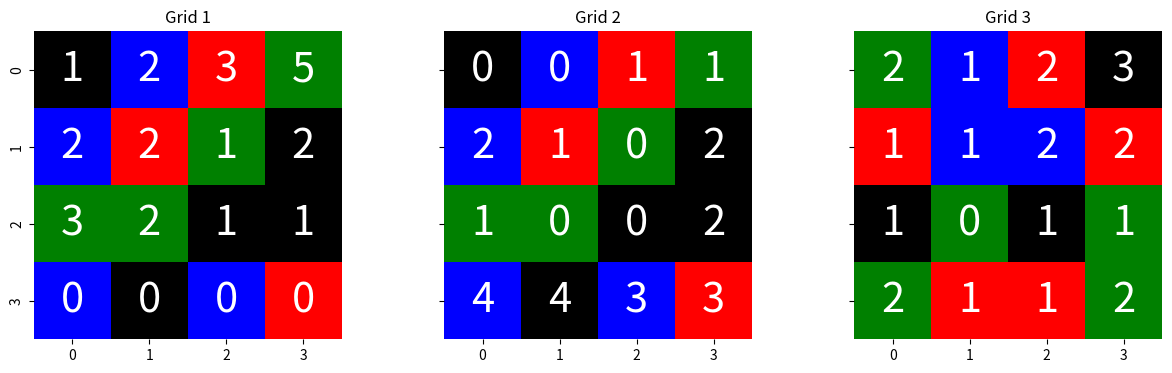
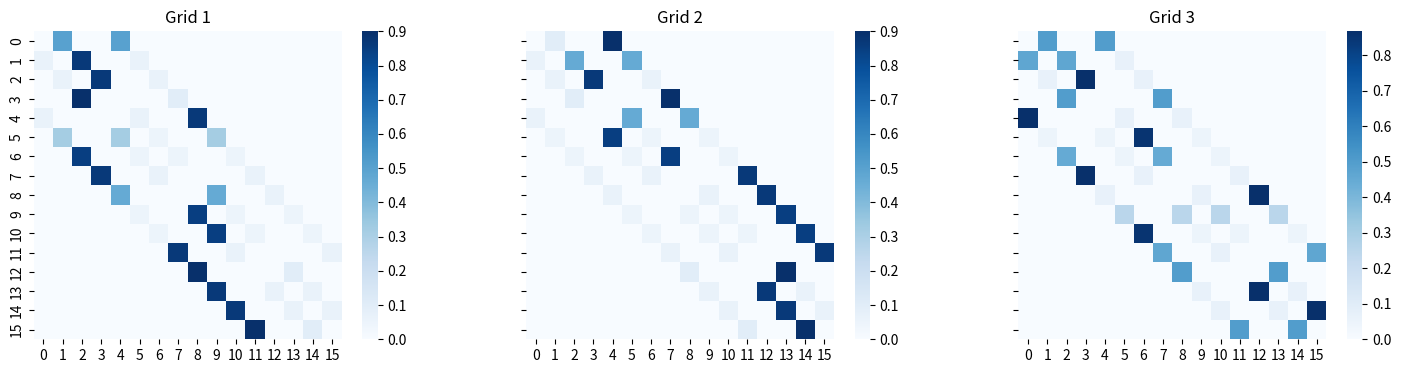
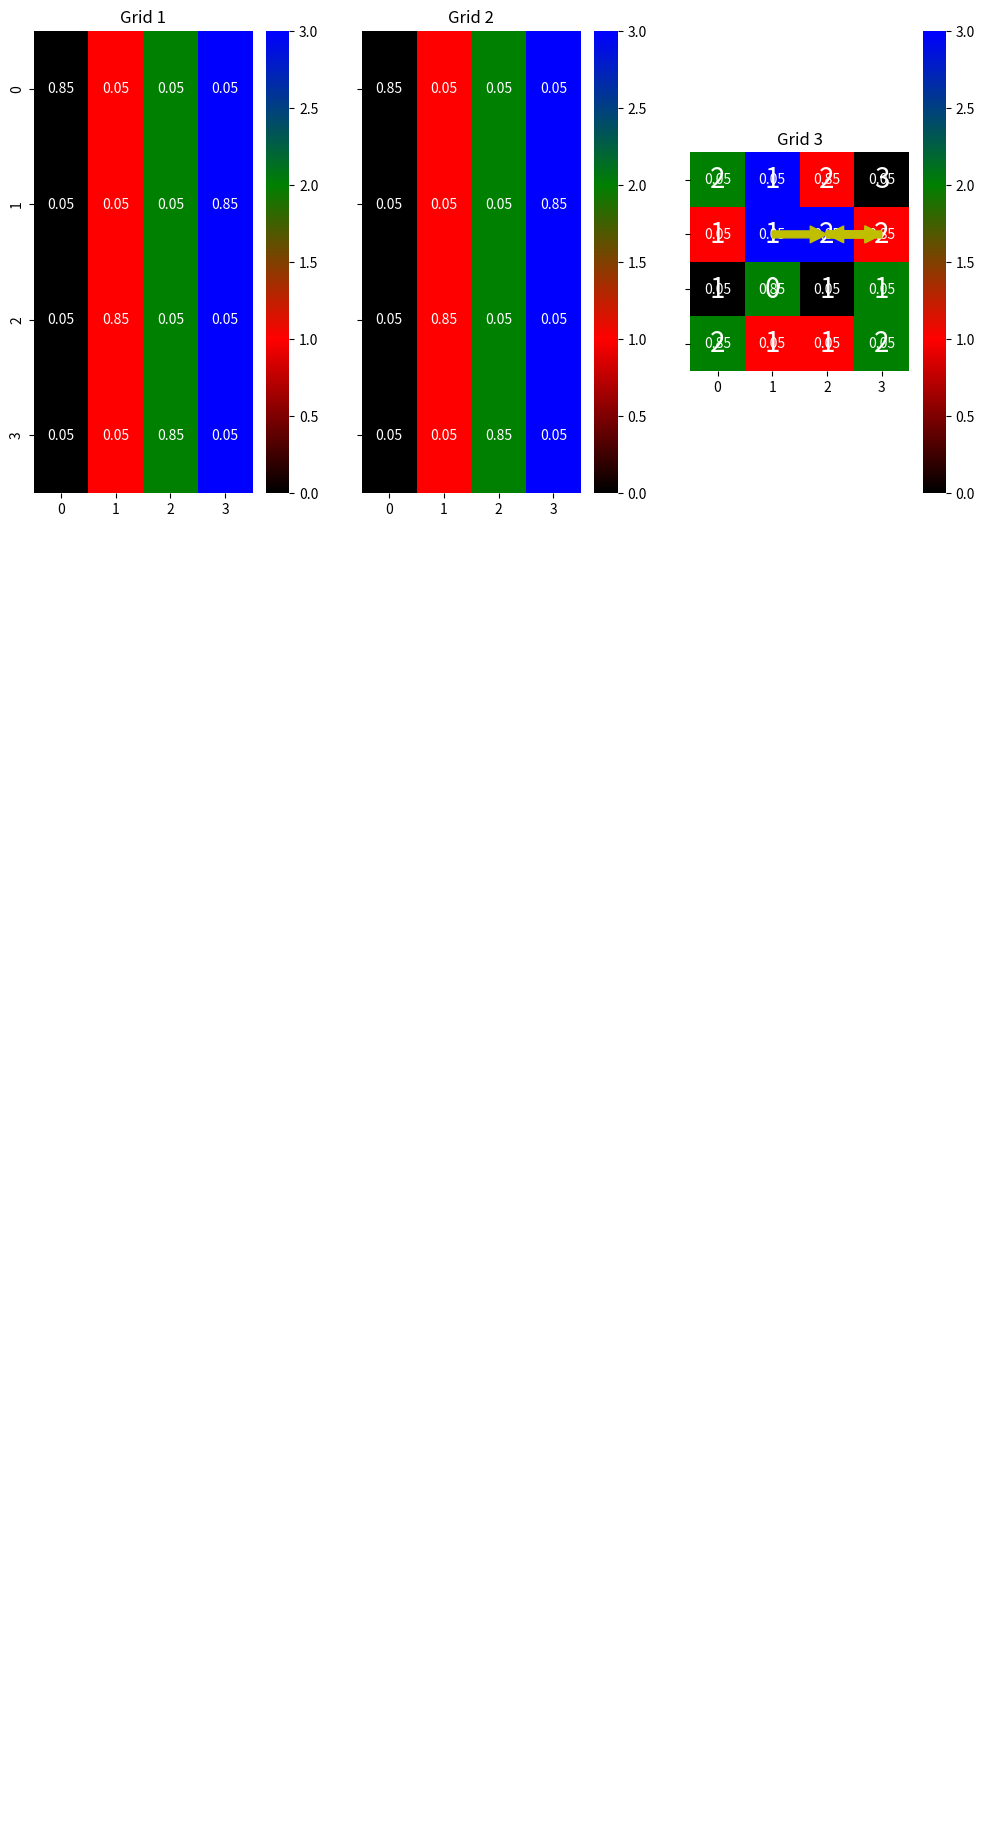
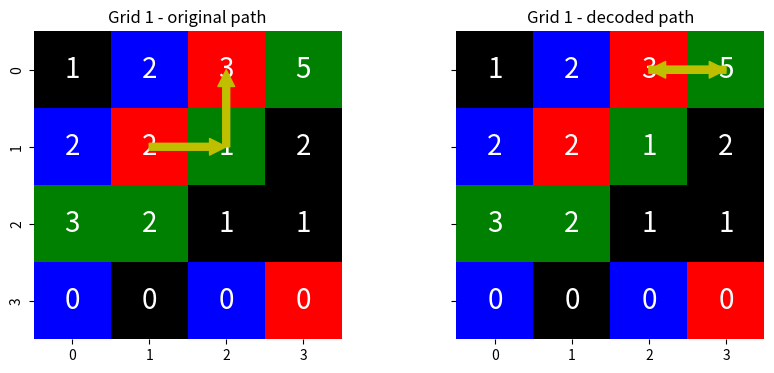

Source code (Python) for these figures, in order:
# coding: utf-8

# # Hidden Markov Models
# 
# [redacted]


# Let's import some packages for later

import numpy as np
import matplotlib.pyplot as plt
from matplotlib.colors import LinearSegmentedColormap
import seaborn as sns
from itertools import product

# ## The problem: *The Climber Robot*
# Grid Representation


COLORS = ["Black", "Red", "Green", "Blue"]


class Grid(object):
    def __init__(self, name, elevation, color, p_t=.8, p_o=.8):
        self._name = name
        self.elevation = np.array(elevation)
        self.color = np.array(color)
        assert self.elevation.shape == self.color.shape
        self.p_t = p_t
        self.p_o = p_o

    @property
    def name(self):
        return self._name

    @property
    def states_no(self):
        return self.elevation.size

    @property
    def shape(self):
        return self.elevation.shape

    def get_neighbours(self, state):
        """Returns a list of tuples (neighbour, probability)"""
        y, x = state
        H, W = self.shape

        neighbours = []
        for (dy, dx) in [(-1, 0), (0, 1), (1, 0), (0, -1)]:
            ny, nx = y + dy, x + dx
            if ny >= 0 and nx >= 0 and ny < H and nx < W:
                neighbours.append((ny, nx))

        elevation = [self.elevation[i] for i in neighbours]
        max_e = max(elevation)
        max_no = len([e for e in elevation if e == max_e])
        p_other = (1. - self.p_t) / len(neighbours)
        p_max = (self.p_t / max_no) + p_other
        prob = [p_max if e == max_e else p_other for e in elevation]

        return list(zip(neighbours, prob))

    def get_colors(self, state):
        """Returns a list of tuples (color, probability)"""
        y, x = state
        p_other = (1. - self.p_o) / len(COLORS)
        p_real = self.p_o + p_other
        rc = self.color[y, x]
        return [(i, p_real if i == rc else p_other) for (i, c) in enumerate(COLORS)]


# ### Three toy grids to play with
# We'll use the following three grids to test our algorithms.

grid1 = Grid("Grid 1",
             [[1, 2, 3, 5], [2, 2, 1, 2], [3, 2, 1, 1], [0, 0, 0, 0]],  # elevation
             [[0, 3, 1, 2], [3, 1, 2, 0], [2, 2, 0, 0], [3, 0, 3, 1]])  # color

grid2 = Grid("Grid 2",
             [[0, 0, 1, 1], [2, 1, 0, 2], [1, 0, 0, 2], [4, 4, 3, 3]],  # elevation
             [[0, 3, 1, 2], [3, 1, 2, 0], [2, 2, 0, 0], [3, 0, 3, 1]])  # color

grid3 = Grid("Grid 3",
             [[2, 1, 2, 3], [1, 1, 2, 2], [1, 0, 1, 1], [2, 1, 1, 2]],  # elevation
             [[2, 3, 1, 0], [1, 3, 3, 1], [0, 2, 0, 2], [2, 1, 1, 2]])  # color

GRIDS = [grid1, grid2, grid3]

_g_no = len(GRIDS)
fig, axs = plt.subplots(1, _g_no, figsize=(5 * _g_no, 4), sharey="row")
for grid, ax in zip(GRIDS, axs):
    cm = LinearSegmentedColormap.from_list("cm", COLORS)
    sns.heatmap(grid.color, annot=grid.elevation, cmap=cm,
                square=True, cbar=False, annot_kws={"size": 30}, ax=ax)
    ax.set_title(grid.name)


# ================== Extracting the HMM parameters ==================
# 
# Given a `Grid` object, build the three matrices of parameters Pi, A, B. The results should be `numpy` arrays.
# 
#  - Task 1: implement function `get_transition_probabilities`
#  - Task 2: implement function `get_emission_probabilities`

# ### Initial state distribution
def get_initial_distribution(grid):
    N = grid.states_no
    return np.ones(N) / N


# ### Transition probability matrix
def get_transition_probabilities(grid):
    H, W = grid.shape
    N = H * W
    A = np.zeros((N, N))

    # TODO *1*: Complete the transition probablities matrix A.
    # Hint: Use the `get_neighbours` method.
    for x in range(W):
        for y in range(H):
            i = x + W * y
            for new_coords, p in grid.get_neighbours((y, x)):
                new_y, new_x = new_coords
                j = new_x + W * new_y
                A[i][j] = p

    # TODO *1* ends here

    return A


# Visualize transition probabilities matrices
_g_no = len(GRIDS)
fig, axs = plt.subplots(1, _g_no, figsize=(6 * _g_no, 4), sharey="row")
for grid, ax in zip(GRIDS, axs):
    A = get_transition_probabilities(grid)
    sns.heatmap(A, square=True, cbar=True, ax=ax, cmap="Blues")
    ax.set_title(grid.name)

# Test transition probabilities

_test_idxs = [0, 1, 2, 5, 10, 13, 15], [1, 0, 3, 4, 9, 2, 14]
_test_values = np.array([
    [.5, .2 / 3, .8 + .2 / 3, .8 / 3 + .05, .85, 0, .1],
    [.1, .2 / 3, .8 + .2 / 3, .85, .05, 0, .9],
    [.5, .4 + .2 / 3, .8 + .2 / 3, .05, .05, 0, .5]
])

for i, grid in enumerate(GRIDS):
    A = get_transition_probabilities(grid)
    assert A.shape == (grid.states_no, grid.states_no), "Bad shape!"
    assert np.allclose(A.sum(axis=1), np.ones(grid.states_no)), "Rows should sum to one!"
    assert np.allclose(A[_test_idxs], _test_values[i]), "Bad values!"

print("Transition matrix looks right! Task 1 accomplished!")


# ### Emission probability matrix
def get_emission_probabilities(grid):
    H, W = grid.shape
    N = grid.states_no
    B = np.zeros((H * W, len(COLORS)))

    # Task 2: Compute the emission probabilities matrix.
    # Hint: Use method `get_colors`.
    for x in range(W):
        for y in range(H):
            i = x + W * y
            for color, p in grid.get_colors((y, x)):
                B[i][color] = p

    # Task 2 ends here.        

    return B


# Visualize emission probabilities

_g_no = len(GRIDS)
fig, axs = plt.subplots(1, _g_no, figsize=(_g_no * 4, 6), sharey="row")

for grid, ax in zip(GRIDS, axs):
    N = grid.states_no
    _colors = np.array([list(range(len(COLORS))) for _ in range(N)])
    B = get_emission_probabilities(grid)
    cm = LinearSegmentedColormap.from_list("cm", COLORS)
    sns.heatmap(_colors, cmap=cm, annot=B, ax=ax)
    ax.set_title(grid.name)

#### Test emission probabilitiees

_test_idxs = [0, 3, 2, 5, 10, 13, 15], [2, 2, 3, 0, 1, 1, 1]
_test_values = np.array([
    [.05, .85, .05, .05, .05, .05, .85],
    [.05, .85, .05, .05, .05, .05, .85],
    [.85, .05, .05, .05, .05, .85, .05]
])

for i, grid in enumerate(GRIDS):
    B = get_emission_probabilities(grid)
    assert B.shape == (grid.states_no, len(COLORS)), "Bad shape!"
    assert np.allclose(B.sum(axis=1), np.ones(grid.states_no)), "Rows should sum to one!"
    assert np.allclose(B[_test_idxs], _test_values[i]), "Bad values for " + grid.name + "!"

print("Emission probabilities look right! Task 2 accomplished!")


# ## Sampling from the model
# 
# Given a model (a `Grid`) function `get_sequence` returns a sequence of observations and the corresponding states.
def sample(probabilities):
    s, t = .0, np.random.sample()
    for (value, p) in probabilities:
        s += p
        if s >= t:
            return value
    raise ValueError("Probabilities " + str(probabilities) + " do not sum to one!")


def get_sequence(grid, length):
    H, W = grid.shape

    states, observations = [], []
    for t in range(length):
        if t == 0:
            state = np.random.randint(H), np.random.randint(W)
        else:
            state = sample(grid.get_neighbours(state))
        o = sample(grid.get_colors(state))
        states.append(state)
        observations.append(o)

    return observations, states


# Example of a random sequence from a random model
grid = np.random.choice(GRIDS)
T = np.random.randint(2, 6)
observations, states = get_sequence(grid, T)

print("Agent wandered on map \033[1m" + grid.name + "\033[0m")
print("... going thorugh states", states)
print("... observing", ", ".join([COLORS[o] for o in observations]))

cm = LinearSegmentedColormap.from_list("cm", COLORS)
ax = sns.heatmap(grid.color, annot=grid.elevation, cmap=cm,
                 square=True, cbar=False, annot_kws={"size": 20})
ax.set_title(grid.name)
for t in range(T - 1):
    y0, x0 = states[t]
    y0, x0 = y0 + .5, x0 + .5
    y1, x1 = states[t + 1]
    y1, x1 = y1 + .5, x1 + .5
    ax.annotate("", xy=(x1, y1), xytext=(x0, y0),
                arrowprops=dict(color="y", width=5.))


# ====================== Evaluation =======================
# 
# We'll now evaluate the probabiity that a given sequence of observations was generated by a given model.
# We will look at a sequence and see if we can figure out which grid generated it.


# ### Compute Forward values
# Compute the probability that a given sequence comes from a given model

def forward(grid, observations):
    # TODO 3: Compute p and alpha values
    N = grid.states_no
    T = len(observations)
    alpha = np.zeros((T, N))

    # TODO 3: Compute p and alpha values.
    # Hint: use the functions implemented for the previous tasks.
    pi = get_initial_distribution(grid)
    A = get_transition_probabilities(grid)
    B = get_emission_probabilities(grid)

    alpha[0] = pi * B[:, observations[0]]

    for t in range(1, T):
        alpha[t] = alpha[t - 1] @ A * B[:, observations[t]]

    # TODO 3 ends here
    p = sum(alpha[-1,])
    return p, alpha


# See the forward algorithm in action
grid = np.random.choice(GRIDS)
print("The real model is \033[1m" + grid.name + "\033[0m")

T = np.random.randint(2, 10)
observations, _ = get_sequence(grid, T)
print("The observed sequence is", ", ".join([COLORS[i] for i in observations]))

best_grid, best_p = None, None
for grid in GRIDS:
    p, _ = forward(grid, observations)
    print("Probability that comes from " + grid.name + " is %f." % (p))
    if best_grid is None or best_p < p:
        best_grid, best_p = grid.name, p

print("Most probably the sequence was generated from " + best_grid + ".")

# See how sequence length influences p
RUNS_NO = 1000

for T in range(1, 11):
    correct = 0
    for _ in range(RUNS_NO):
        true_grid = np.random.choice(GRIDS)
        observations, _ = get_sequence(true_grid, T)
        best_grid, best_p = None, None
        for grid in GRIDS:
            p, _ = forward(grid, observations)
            if best_grid is None or best_p < p:
                best_grid, best_p = grid.name, p
        correct += (best_grid == true_grid.name)
    perc = float(correct * 100) / RUNS_NO
    print("%5d / %d (%5.2f%%) for T = %2d" % (correct, RUNS_NO, perc, T))

# Test alpha_values
_test_observations = [2, 2, 3]
_test_values = np.array([
    [3.12500000e-03, 3.12500000e-03, 3.12500000e-03, 5.31250000e-02,
     3.12500000e-03, 3.12500000e-03, 5.31250000e-02, 3.12500000e-03,
     5.31250000e-02, 5.31250000e-02, 3.12500000e-03, 3.12500000e-03,
     3.12500000e-03, 3.12500000e-03, 3.12500000e-03, 3.12500000e-03],
    [2.08333333e-05, 1.38020833e-04, 4.78385417e-03, 4.60416667e-03,
     1.36718750e-03, 2.86458333e-04, 6.19791667e-04, 5.33854167e-04,
     4.30755208e-02, 2.64739583e-02, 4.11458333e-04, 1.58854167e-04,
     1.87500000e-04, 1.58854167e-04, 3.38541667e-05, 2.08333333e-05],
    [5.01736111e-06, 3.57044271e-04, 2.39509549e-04, 2.30434028e-04,
     1.71725825e-02, 7.27517361e-05, 1.94704861e-05, 3.14539931e-05,
     1.19282552e-03, 1.03400174e-03, 6.97309028e-05, 3.74565972e-06,
     2.44994792e-03, 6.72352431e-05, 2.82595486e-05, 6.42361111e-07]])

p, alpha = forward(grid1, [2, 2, 3])
assert alpha.shape == (3, grid1.states_no), "Bad shape!"
assert np.allclose(alpha, _test_values), "Bad values!"
assert np.allclose(p, sum(_test_values[2])), "Bad values!"

print("Alpha matrix looks right! Task 3 accomplished!")


# ## Decoding
# For decoding we'll use the Viterbi algorithm.
def viterbi(grid, observations):
    N = grid.states_no
    H, W = grid.shape
    T = len(observations)
    delta = np.zeros((T, N))
    states = np.zeros((T), dtype=int)

    # Task 4: Implement the Viterbi algorithm.
    # Hint: use functions from tasks 1 and 2.
    pi = get_initial_distribution(grid)
    A = get_transition_probabilities(grid)
    B = get_emission_probabilities(grid)

    delta[0] = pi * B[:, observations[0]]

    for t in range(1, T):
        delta[t] = np.max(delta[t - 1][:, None] * A[None, :, :], axis=1).squeeze() * B[:, observations[t]]

    states[-1] = np.argmax(delta[-1])
    for t in range(T - 2, -1, -1):
        states[t] = np.argmax(delta[t] * A[:, states[t + 1]])

    # Task 4 ends here.

    return [(s // W, s % W) for s in states], delta


# Decoding a state
grid = np.random.choice(GRIDS)
T = np.random.randint(3, 6)
observations, states = get_sequence(grid, T)
decoded, _ = viterbi(grid, observations)

print("Agent wandered on map \033[1m" + grid.name + "\033[0m")
print("... going thorugh states", states)
print("... observing", ", ".join([COLORS[o] for o in observations]))
print("\nThe decoded sequence of states is", decoded)

fig, axs = plt.subplots(1, 2, figsize=(10, 4), sharey="row")
cm = LinearSegmentedColormap.from_list("cm", COLORS)
sns.heatmap(grid.color, annot=grid.elevation, cmap=cm, square=True,
            cbar=False, annot_kws={"size": 20}, ax=axs[0])
sns.heatmap(grid.color, annot=grid.elevation, cmap=cm, square=True,
            cbar=False, annot_kws={"size": 20}, ax=axs[1])
axs[0].set_title(grid.name + " - original path")
axs[1].set_title(grid.name + " - decoded path")

for t in range(T - 1):
    (y0, x0), (y1, x1) = states[t], states[t + 1]
    y0, x0, y1, x1 = y0 + .5, x0 + .5, y1 + .5, x1 + .5
    axs[0].annotate("", xy=(x1, y1), xytext=(x0, y0),
                    arrowprops=dict(color="y", width=5.))
    (y0, x0), (y1, x1) = decoded[t], decoded[t + 1]
    y0, x0, y1, x1 = y0 + .5, x0 + .5, y1 + .5, x1 + .5
    axs[1].annotate("", xy=(x1, y1), xytext=(x0, y0),
                    arrowprops=dict(color="y", width=5.))

# Evaluate how good the decoded paths are
RUNS_NO = 1000
print("Number of states correctly decoded.")
for T in range(1, 11):
    correct = 0
    for run_id in range(RUNS_NO):
        grid = np.random.choice(GRIDS)
        observations, states = get_sequence(grid, T)
        decoded, _ = viterbi(grid, observations)
        correct += sum([a == b for a, b in zip(states, decoded)])
    perc = float(correct * 100) / (RUNS_NO * T)
    print("%5d / %5d (%5.2f%%) for T =%2d" % (correct, RUNS_NO * T, perc, T))

# Testing Viterbi

_test_states = [(1, 3), (2, 3), (3, 3), (3, 2)]
_test_values = [[5.31250000e-02, 3.12500000e-03, 3.12500000e-03, 3.12500000e-03,
                 3.12500000e-03, 3.12500000e-03, 3.12500000e-03, 5.31250000e-02,
                 3.12500000e-03, 3.12500000e-03, 5.31250000e-02, 5.31250000e-02,
                 3.12500000e-03, 5.31250000e-02, 3.12500000e-03, 3.12500000e-03],
                [1.77083333e-04, 2.65625000e-04, 7.29166667e-05, 1.77083333e-04,
                 2.39062500e-03, 7.29166667e-05, 1.77083333e-04, 3.01041667e-03,
                 7.29166667e-05, 1.77083333e-04, 3.01041667e-03, 3.91354167e-02,
                 2.30208333e-03, 2.39062500e-03, 2.25781250e-03, 2.30208333e-03],
                [7.96875000e-06, 8.85416667e-07, 1.05364583e-04, 1.00347222e-05,
                 7.96875000e-06, 9.48281250e-04, 1.00347222e-05, 1.30451389e-04,
                 5.57812500e-05, 7.96875000e-06, 1.30451389e-04, 1.30451389e-04,
                 1.03593750e-04, 1.03593750e-04, 1.27942708e-04, 2.88297569e-02],
                [2.65625000e-08, 4.03019531e-05, 5.01736111e-08, 4.56579861e-06,
                 6.85133203e-04, 1.85937500e-07, 2.37070312e-06, 4.51562500e-07,
                 5.17968750e-07, 2.37070312e-06, 4.34837963e-07, 1.44148785e-04,
                 7.63140625e-05, 5.54418403e-06, 2.20547641e-02, 5.65289352e-06]]
states, delta = viterbi(grid2, [0, 0, 1, 3])
assert len(states) == len(_test_states)
assert all([s_i == s_j for (s_i, s_j) in zip(states, _test_states)])
assert np.allclose(delta, _test_values)

print("Viterbi looks right! Task 4 accomplished!")
